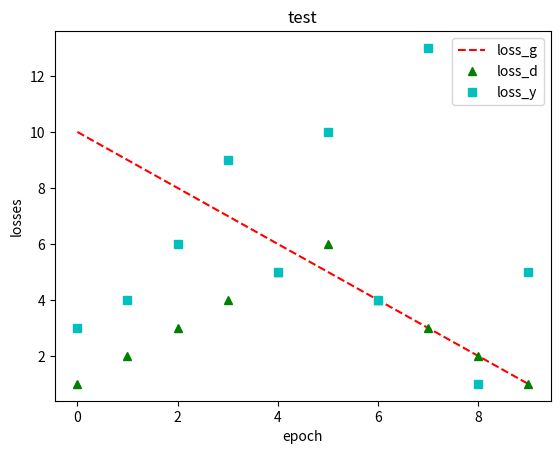

This figure's Python source:
import matplotlib.pyplot as plt


class Visualizer:

    # 传入的data是一给字典，第个位置是epoch,后面是损失函数名:值
    def get_data_report(self, loss_data):
        string_report = ''
        for key in loss_data.keys():
            string_report += key + ' = ' + str(loss_data[key]) + '\n '
        print(string_report)

    # loss_dict，没有epoch,都是损失函数名:值（值是list）
    # input is a loss dict
    def draw_picture_block(self, loss_dict):
        icons = ['r--', 'g^', 'cs', 'k*', 'bs', 'yv', 'r+', 'b<', 'm8']
        plt.title("test")
        plt.ylabel('losses')
        plt.xlabel('epoch')
        for idx, key in enumerate(loss_dict.keys()):
            if not isinstance(loss_dict[key], list):
                raise TypeError("the loss: %s in the dict is not a list" % loss_dict[key] )
            plt.plot(range(0, len(loss_dict[key])), loss_dict[key], icons[idx], label=key)
        plt.legend(loc='upper right')
        plt.show()




if __name__ == '__main__':
    data = {'loss_g': [10,9,8,7,6,5,4,3,2,1],'loss_d': [1,2,3,4,5,6,4,3,2,1],'loss_y': [3,4,6,9,5,10,4,13,1,5]}
    visualizer = Visualizer()
    visualizer.draw_picture_block(data)


